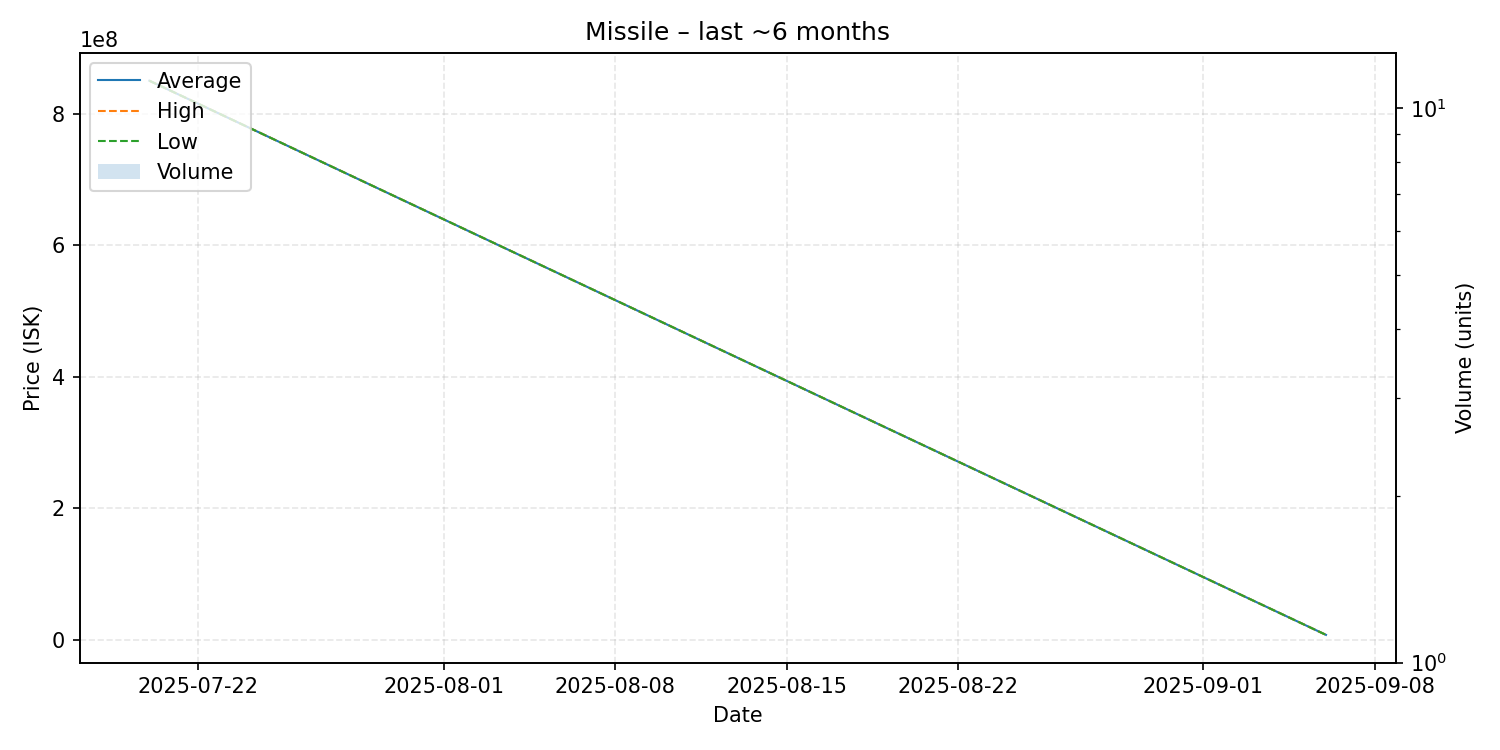

The file beside this chart, header and first rows:
date, average, highest, lowest, order_count, volume
2025-07-20, 850000000, 850000000, 850000000, 1, 1
2025-09-06, 7201000, 7201000, 7201000, 1, 1
